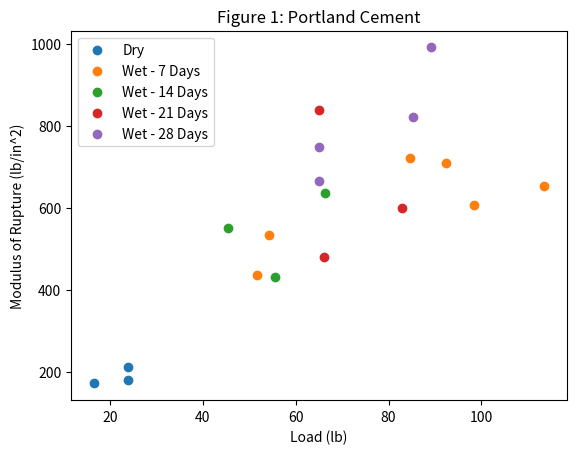
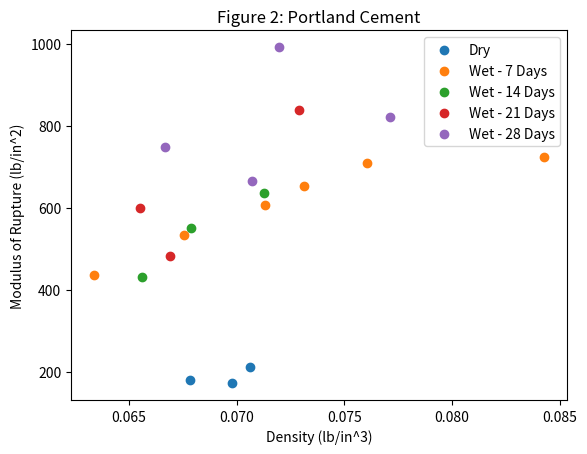
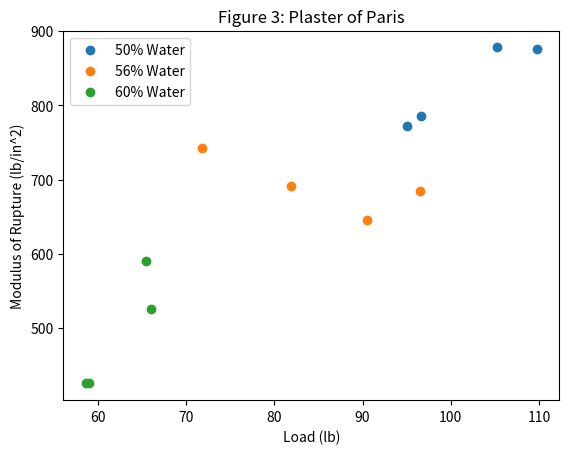
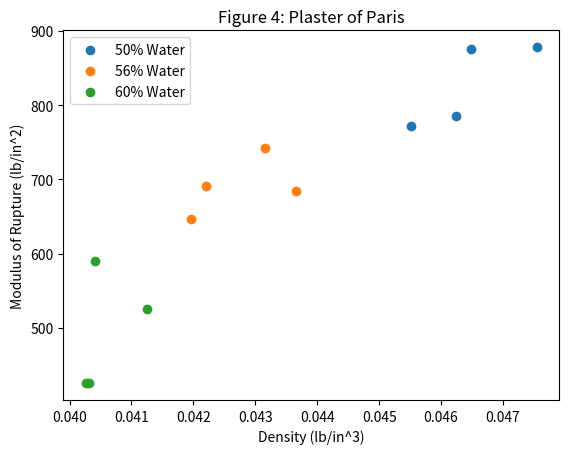
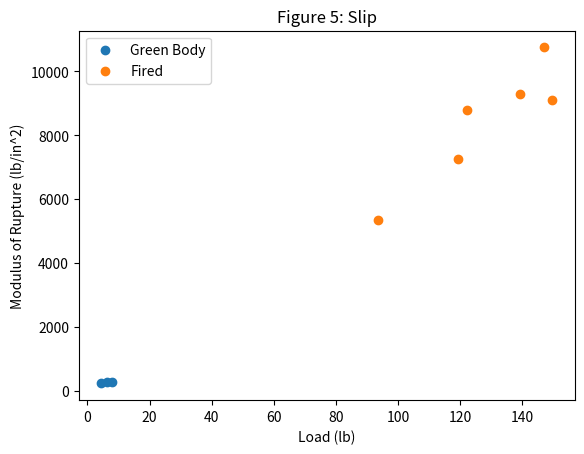
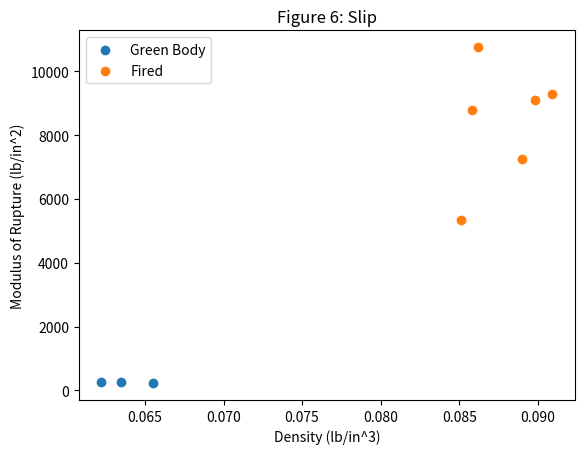

The script that saved these images, in order:
import matplotlib.pyplot as plt
import numpy as np

Conversion = 1 / 453.59237
Span = 3

# PORTLAND CEMENT
# Dry
Force_01 = np.array([24.02, 23.96, 16.53])
Length_01 = np.array([5.28, 5.21, 5.24])
Width_01 = np.array([0.96, 1.04, 1.09])
Height_01 = np.array([0.73, 0.76, 0.63])
Mass_01 = np.array([118.50, 126.74, 113.90])

Density_01 = Mass_01 * Conversion / (Length_01 * Width_01 * Height_01)
MOR_01 = 3 * Force_01 * Span / (2 * Width_01 * Height_01 ** 2)

print(Density_01, ' lb/in^3')
print(MOR_01, ' lb/in^2')

# Wet - 7 Days
Force_02 = np.array([92.35, 51.73, 98.29, 84.71, 113.56, 54.25])
Length_02 = np.array([5.12, 5.25, 5.23, 5.21, 5.14, 5.28])
Width_02 = np.array([1.10, 1.09, 1.14, 0.99, 1.01, 0.96])
Height_02 = np.array([0.73, 0.70, 0.80, 0.73, 0.88, 0.69])
Mass_02 = np.array([141.80, 115.13, 154.28, 143.95, 151.55, 107.15])

Density_02 = Mass_02 * Conversion / (Length_02 * Width_02 * Height_02)
MOR_02 = 3 * Force_02 * Span / (2 * Width_02 * Height_02 ** 2)

print(Density_02, ' lb/in^3')
print(MOR_02, ' lb/in^2')

# Wet - 14 Days
Force_03 = np.array([55.54, 66.34, 45.52])
Length_03 = np.array([5.38, 4.92, 5.16])
Width_03 = np.array([1.09, 1.11, 1.00])
Height_03 = np.array([0.73, 0.65, 0.61])
Mass_03 = np.array([127.41, 114.78, 96.91])

Density_03 = Mass_03 * Conversion / (Length_03 * Width_03 * Height_03)
MOR_03 = 3 * Force_03 * Span / (2 * Width_03 * Height_03 ** 2)

print(Density_03, ' lb/in^3')
print(MOR_03, ' lb/in^2')

# Wet - 21 Days
Force_04 = np.array([83.00, 65.11, 66.09])
Length_04 = np.array([5.15, 5.25, 4.98])
Width_04 = np.array([1.00, 1.04, 1.07])
Height_04 = np.array([0.79, 0.58, 0.76])
Mass_04 = np.array([120.91, 104.70, 122.88])

Density_04 = Mass_04 * Conversion / (Length_04 * Width_04 * Height_04)
MOR_04 = 3 * Force_04 * Span / (2 * Width_04 * Height_04 ** 2)

print(Density_04, ' lb/in^3')
print(MOR_04, ' lb/in^2')

# Wet - 28 Days
Force_05 = np.array([85.29, 89.23, 65.02, 65.04])
Length_05 = np.array([5.34, 4.94, 5.07, 5.46])
Width_05 = np.array([1.04, 0.93, 1.05, 1.11])
Height_05 = np.array([0.67, 0.66, 0.61, 0.63])
Mass_05 = np.array([130.17, 98.95, 98.22, 122.46])

Density_05 = Mass_05 * Conversion / (Length_05 * Width_05 * Height_05)
MOR_05 = 3 * Force_05 * Span / (2 * Width_05 * Height_05 ** 2)

print(Density_05, ' lb/in^3')
print(MOR_05, ' lb/in^2')
    
# Graph
fig1 = plt.figure()
d11 = plt.scatter(Force_01, MOR_01)
d12 = plt.scatter(Force_02, MOR_02)
d13 = plt.scatter(Force_03, MOR_03)
d14 = plt.scatter(Force_04, MOR_04)
d15 = plt.scatter(Force_05, MOR_05)

plt.title('Figure 1: Portland Cement')
plt.xlabel('Load (lb)')
plt.ylabel('Modulus of Rupture (lb/in^2)')
plt.legend((d11, d12, d13, d14, d15), ('Dry', 'Wet - 7 Days', 'Wet - 14 Days', \
                                       'Wet - 21 Days', 'Wet - 28 Days'))

plt.savefig('PC_Force_vs_MOR.png', dpi=300)

fig2 = plt.figure()
d21 = plt.scatter(Density_01, MOR_01)
d22 = plt.scatter(Density_02, MOR_02)
d23 = plt.scatter(Density_03, MOR_03)
d24 = plt.scatter(Density_04, MOR_04)
d25 = plt.scatter(Density_05, MOR_05)

plt.title('Figure 2: Portland Cement')
plt.xlabel('Density (lb/in^3)')
plt.ylabel('Modulus of Rupture (lb/in^2)')
plt.legend((d11, d12, d13, d14, d15), ('Dry', 'Wet - 7 Days', 'Wet - 14 Days', \
                                       'Wet - 21 Days', 'Wet - 28 Days'))

plt.savefig('PC_Density_vs_MOR.png', dpi=300)


# PLASTER OF PARIS
# 50% Water
Force_06 = np.array([105.29, 95.08, 96.65, 109.74])
Length_06 = np.array([5.41, 4.98, 5.35, 5.03])
Width_06 = np.array([0.91, 0.96, 1.13, 1.15])
Height_06 = np.array([0.77, 0.76, 0.70, 0.70])
Mass_06 = np.array([81.75, 75.01, 88.77, 85.37])

Density_06 = Mass_06 * Conversion / (Length_06 * Width_06 * Height_06)
MOR_06 = 3 * Force_06 * Span / (2 * Width_06 * Height_06 ** 2)

print(Density_06, ' lb/in^3')
print(MOR_06, ' lb/in^2')

# 56% Water
Force_07 = np.array([90.48, 81.89, 71.8, 96.49])
Length_07 = np.array([5.32, 5.14, 4.98, 5.64])
Width_07 = np.array([1.12, 1.00, 1.03, 1.07])
Height_07 = np.array([0.75, 0.73, 0.65, 0.77])
Mass_07 = np.array([85.05, 71.82, 65.27, 92.03])

Density_07 = Mass_07 * Conversion / (Length_07 * Width_07 * Height_07)
MOR_07 = 3 * Force_07 * Span / (2 * Width_07 * Height_07 ** 2)

print(Density_07, ' lb/in^3')
print(MOR_07, ' lb/in^2')

# 60% Water
Force_08 = np.array([58.62, 58.97, 65.99, 65.45])
Length_08 = np.array([4.95, 5.42, 5.08, 5.22])
Width_08 = np.array([0.92, 0.95, 1.12, 0.99])
Height_08 = np.array([0.82, 0.81, 0.71, 0.71])
Mass_08 = np.array([68.28, 76.17, 75.58, 67.25])

Density_08 = Mass_08 * Conversion / (Length_08 * Width_08 * Height_08)
MOR_08 = 3 * Force_08 * Span / (2 * Width_08 * Height_08 ** 2)

print(Density_08, ' lb/in^3')
print(MOR_08, ' lb/in^2')

# Graph
fig3 = plt.figure()
d36 = plt.scatter(Force_06, MOR_06)
d37 = plt.scatter(Force_07, MOR_07)
d38 = plt.scatter(Force_08, MOR_08)

plt.title('Figure 3: Plaster of Paris')
plt.xlabel('Load (lb)')
plt.ylabel('Modulus of Rupture (lb/in^2)')
plt.legend((d36, d37, d38), ('50% Water', '56% Water', '60% Water'))

plt.savefig('PoP_Force_vs_MOR.png', dpi=300)

fig4 = plt.figure()
d46 = plt.scatter(Density_06, MOR_06)
d47 = plt.scatter(Density_07, MOR_07)
d48 = plt.scatter(Density_08, MOR_08)

plt.title('Figure 4: Plaster of Paris')
plt.xlabel('Density (lb/in^3)')
plt.ylabel('Modulus of Rupture (lb/in^2)')
plt.legend((d46, d47, d48), ('50% Water', '56% Water', '60% Water'))

plt.savefig('PoP_Density_vs_MOR.png', dpi=300)
    

# SLIP
# Green
Force_09 = np.array([7.77, 6.24, 4.49])
Length_09 = np.array([7.97, 7.86, 7.76])
Width_09 = np.array([0.79, 0.73, 0.72])
Height_09 = np.array([0.40, 0.37, 0.35])
Mass_09 = np.array([71.08, 61.11, 58.12])

Density_09 = Mass_09 * Conversion / (Length_09 * Width_09 * Height_09)
MOR_09 = 3 * Force_09 * Span / (2 * Width_09 * Height_09 ** 2)

print(Density_09, ' lb/in^3')
print(MOR_09, ' lb/in^2')

# Sintered
Force_10 = np.array([139.34, 93.54, 122.17, 119.26, 146.98, 149.65])
Length_10 = np.array([7.35, 7.26, 7.16, 7.13, 7.13, 6.85])
Width_10 = np.array([0.66, 0.68, 0.65, 0.68, 0.64, 0.68])
Height_10 = np.array([0.32, 0.34, 0.31, 0.33, 0.31, 0.33])
Mass_10 = np.array([64.02, 64.82, 56.15, 64.60, 55.30, 62.61])

Density_10 = Mass_10 * Conversion / (Length_10 * Width_10 * Height_10)
MOR_10 = 3 * Force_10 * Span / (2 * Width_10 * Height_10 ** 2)

print(Density_10, ' lb/in^3')
print(MOR_10, ' lb/in^2')

# Graph
fig5 = plt.figure()
d59 = plt.scatter(Force_09, MOR_09)
d510 = plt.scatter(Force_10, MOR_10)

plt.title('Figure 5: Slip')
plt.xlabel('Load (lb)')
plt.ylabel('Modulus of Rupture (lb/in^2)')
plt.legend((d59, d510), ('Green Body', 'Fired'))

plt.savefig('Slip_Force_vs_MOR.png', dpi=300)

fig6 = plt.figure()
d69 = plt.scatter(Density_09, MOR_09)
d610 = plt.scatter(Density_10, MOR_10)

plt.title('Figure 6: Slip')
plt.xlabel('Density (lb/in^3)')
plt.ylabel('Modulus of Rupture (lb/in^2)')
plt.legend((d69, d610), ('Green Body', 'Fired'))

plt.savefig('Slip_Density_vs_MOR.png', dpi=300)